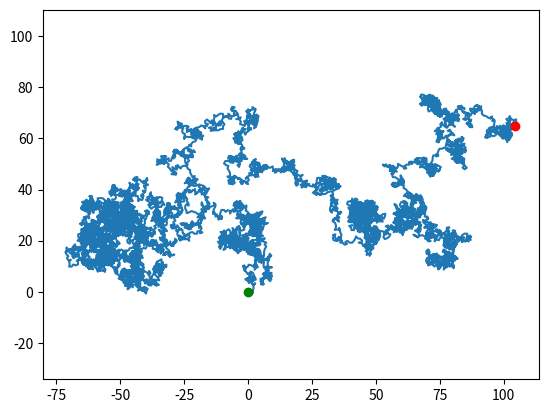

Here is the Python script that generated this plot:
# random_walk.py

import numpy as np
import matplotlib.pyplot as plt

np.random.seed(2017)
n = 10_000
x = np.zeros(n)
y = np.zeros(n)

# Insert your code here
for i in range(1, n):
    t = 2 * np.pi * np.random.rand()
    x[i] = x[i - 1] + np.cos(t)
    y[i] = y[i - 1] + np.sin(t)

# Do not edit the remaining code
plt.figure()
plt.plot(x, y)
plt.plot(x[0], y[0], color="green", marker="o")
plt.plot(x[-1], y[-1], color="red", marker="o")
plt.axis("equal")
plt.show()
